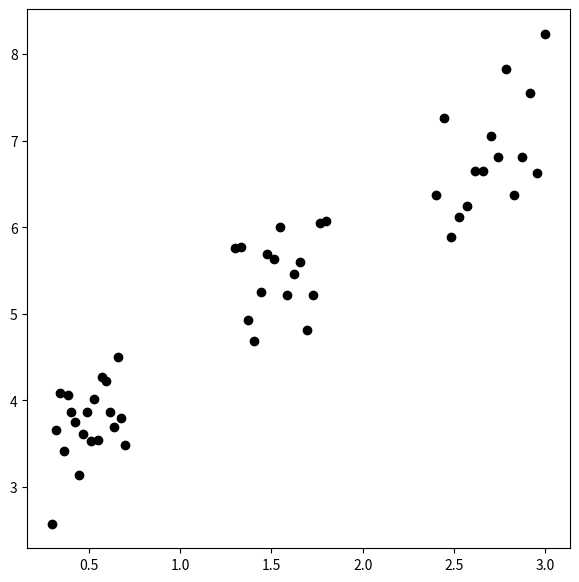
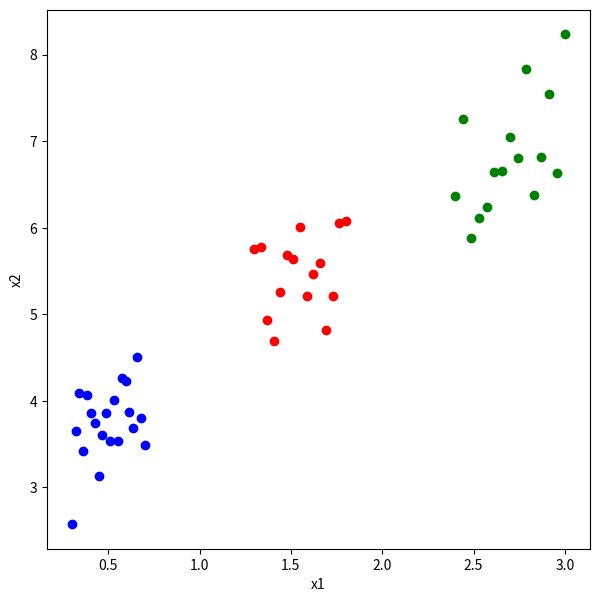

These charts were generated, in order, by the following Python code:
# source: https://zephyrus1111.tistory.com/179
import numpy as np
import random
import matplotlib.pyplot as plt
 
np.random.seed(100)
num_data = 50
 
x11 = np.linspace(0.3,0.7,20)
x12 = np.linspace(1.3,1.8,15)
x13 = np.linspace(2.4,3,15)
x1 = np.concatenate((x11,x12,x13),axis=None)
error = np.random.normal(1,0.5,num_data)
x2 = 1.5*x1+2+error
fig = plt.figure(figsize=(7,7))
fig.set_facecolor('white')
plt.scatter(x1, x2, color='k')
plt.show()

def kmeans_clustering(X, n_clusters, init_center=None, max_iter=10, epsilon=1e-4, random_state=100): 
    # inititalize centeroids
    if init_center is None:
        random.seed(random_state)
        idx = random.sample(range(X.shape[0]), n_clusters)
        center = X[idx,:]
    else:
        center = init_center
    iteration = 1
    
    labels_history = [] # label history 
    center_history = [] # centeroid history
    while(iteration<=max_iter):
        ## assign label
        labels = []
        for i in range(X.shape[0]):
            data = X[i, :]
            labels.append(np.argmin([np.linalg.norm(data-x) for x in center]))
        
        labels = np.array(labels)
        ## update centeroids
        next_center = []
        for i in range(n_clusters):
            target_idx = np.where(labels==i)[0]
            center_val = np.mean(X[target_idx,:], axis=0)
            next_center.append(center_val)
 
        next_center = np.array(next_center)
        if epsilon:
            if np.linalg.norm(next_center-center) <= epsilon:
                break
        center = next_center
        labels_history.append(labels)
        center_history.append(center)
        iteration += 1
    return (labels, iteration, labels_history, center_history)



X = np.stack([x1, x2], axis=1)
 
init_center= np.array([[2,4],[1,5],[2.5,6]])
max_iter=50
epsilon=1e-10
random_state=101
n_clusters=3
results = kmeans_clustering(X, n_clusters, init_center, max_iter, epsilon=1e-4, 
                           random_state=100)
labels = results[0]



fig = plt.figure(figsize=(7,7))
fig.set_facecolor('white')
for i, label in enumerate(labels):
    if label == 0:
        color = 'blue'
    elif label ==1:
        color = 'red'
    else:
        color = 'green'
    plt.scatter(X[i,0],X[i,1], color=color)
    
plt.xlabel('x1')
plt.ylabel('x2')
plt.show()